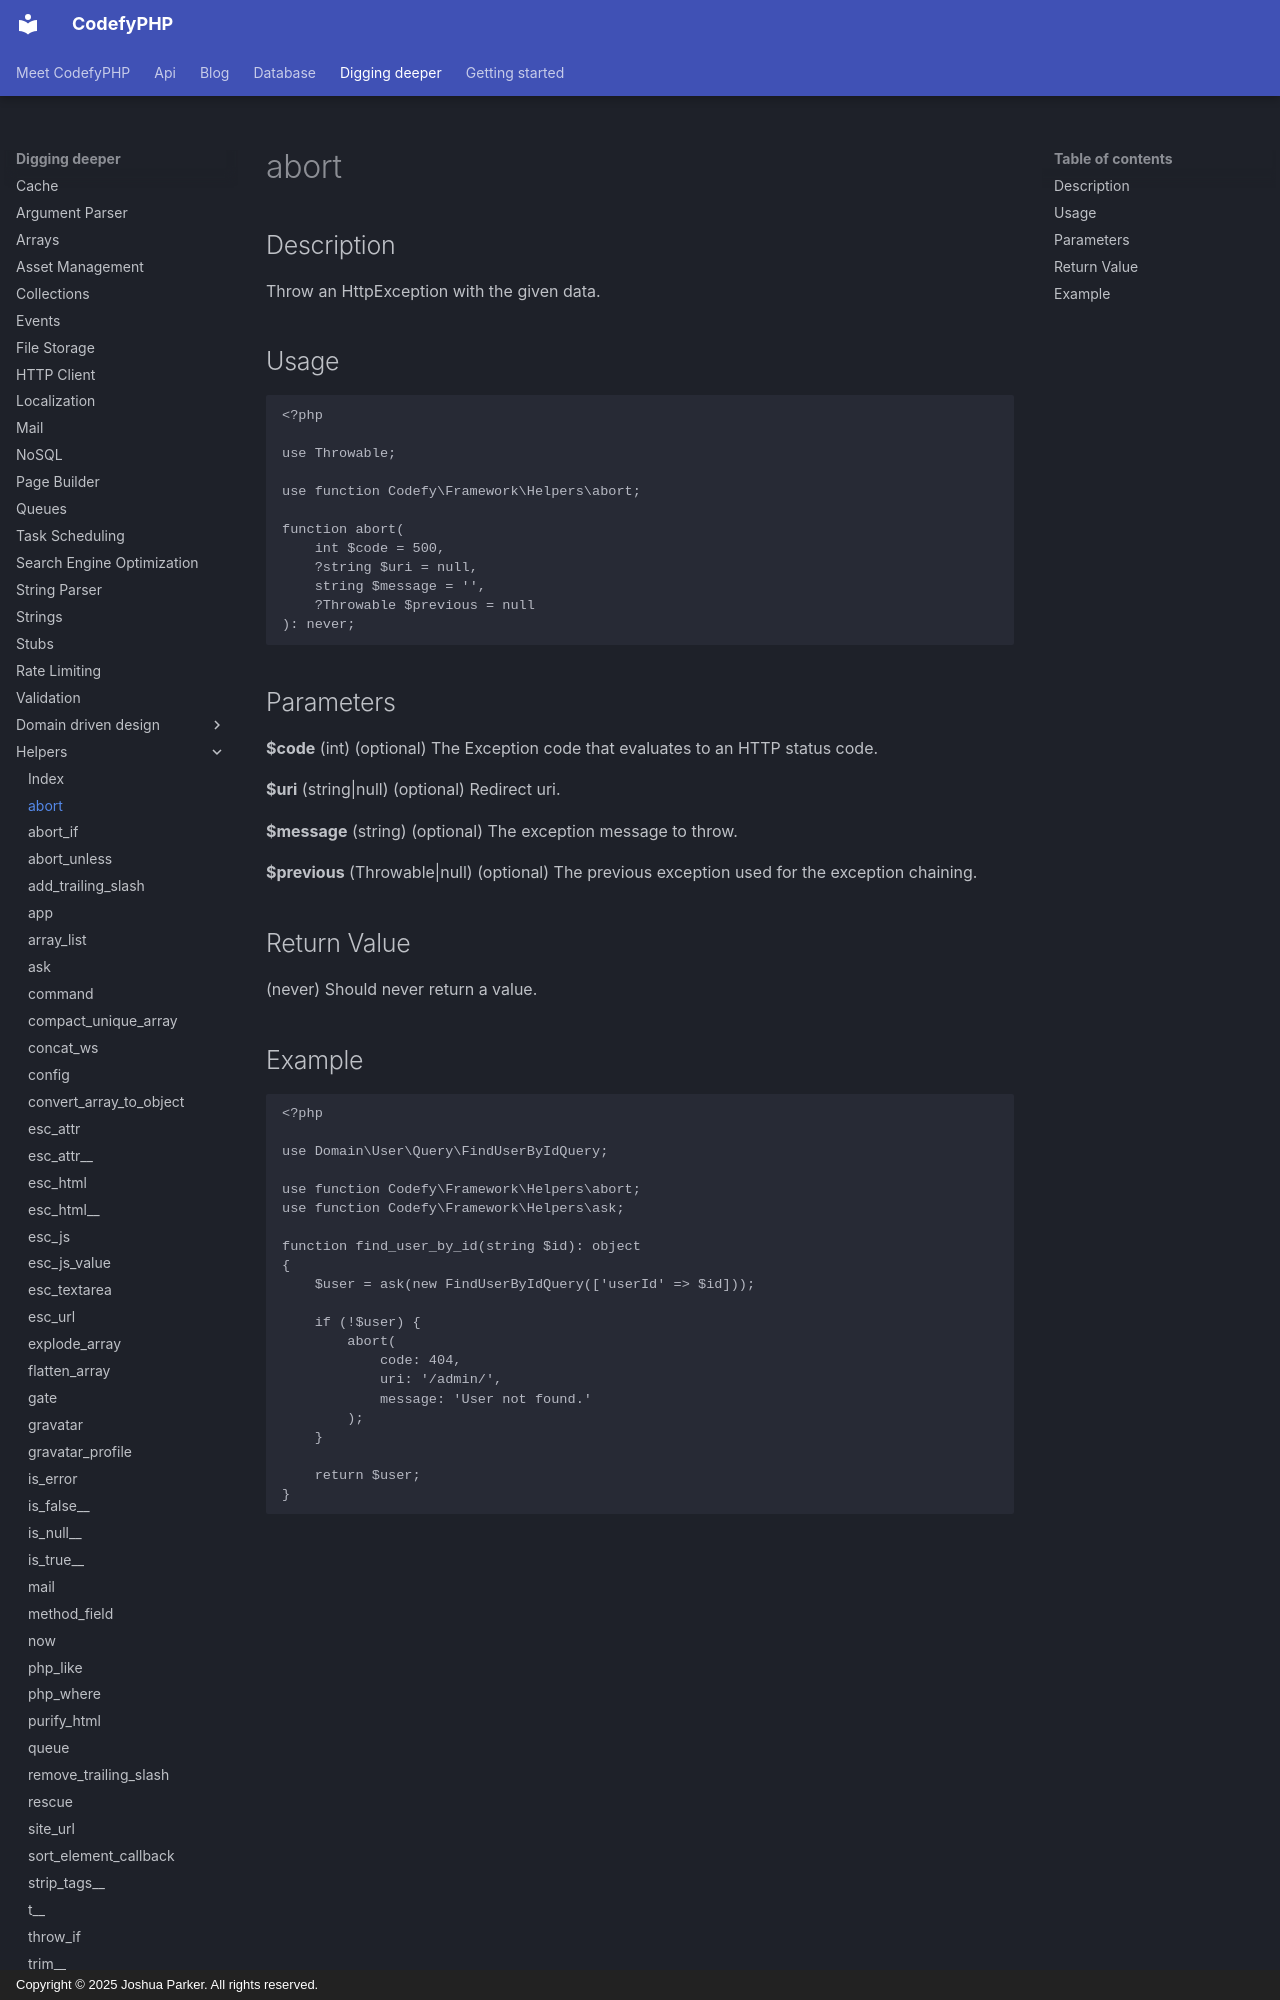

repository: codefyphp/docs · page: digging-deeper/helpers/abort/index.html · generator: mkdocs · copyright: Copyright © 2025 Joshua Parker. All rights reserved.

---
title: abort
sidebar_title: abort
summary: Use the CodefyPHP abort helper to stop request processing by throwing an HttpException with a status code, redirect URI, message, and previous exception.
keywords: abort-helper,http-exception,codefyphp
---

Description
-----------

Throw an HttpException with the given data.

Usage
-----

```php
<?php

use Throwable;

use function Codefy\Framework\Helpers\abort;

function abort(
    int $code = 500,
    ?string $uri = null,
    string $message = '',
    ?Throwable $previous = null
): never;
```

Parameters
----------

**$code** (int) (optional) The Exception code that evaluates to an HTTP status code.

**$uri** (string|null) (optional) Redirect uri.

**$message** (string) (optional) The exception message to throw.

**$previous** (Throwable|null) (optional) The previous exception used for the exception chaining.

Return Value
------------

(never) Should never return a value.
